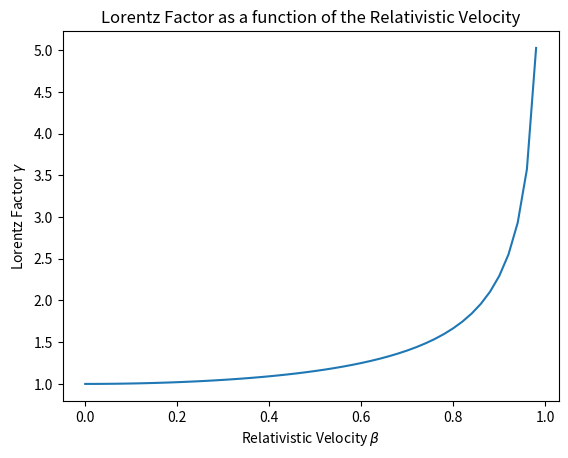

Write the Python code that produced this figure.
""" [redacted] """

import math
import numpy as np


class LorentzFactorFormula():
    """This class compute  the Lorentz factor formula.
    """

    def __init__(self) -> None: # initialize the object's attributes.

        return None

    @staticmethod #what is that?
    def calc_lorentz_factor(rel_velocity):

        if (isinstance(rel_velocity, float) or  isinstance(rel_velocity, int)):
# isinstance checks if rel_velocity is a float or a int
            return math.sqrt(1-rel_velocity**2) # why this formula ?
        else:

            return 1.0 / np.sqrt(1-np.square(rel_velocity)) # real gamma formula


if __name__ == "__main__":
    """This code snippet shows the usage of the class.
    """

    import matplotlib.pyplot as plt
    import numpy as np

    betas = np.linspace(1e-3, 1, 50, False) #(initial value of array, final, number of points in array, not include endpoint)
    gammas = LorentzFactorFormula.calc_lorentz_factor(betas)

    fig, ax1 = plt.subplots()

    ax1.plot(betas, gammas)
    plt.title("Lorentz Factor as a function of the Relativistic Velocity")
    ax1.set_xlabel(r'Relativistic Velocity $\beta$')
    ax1.set_ylabel(r'Lorentz Factor $\gamma$')

    plt.show()
